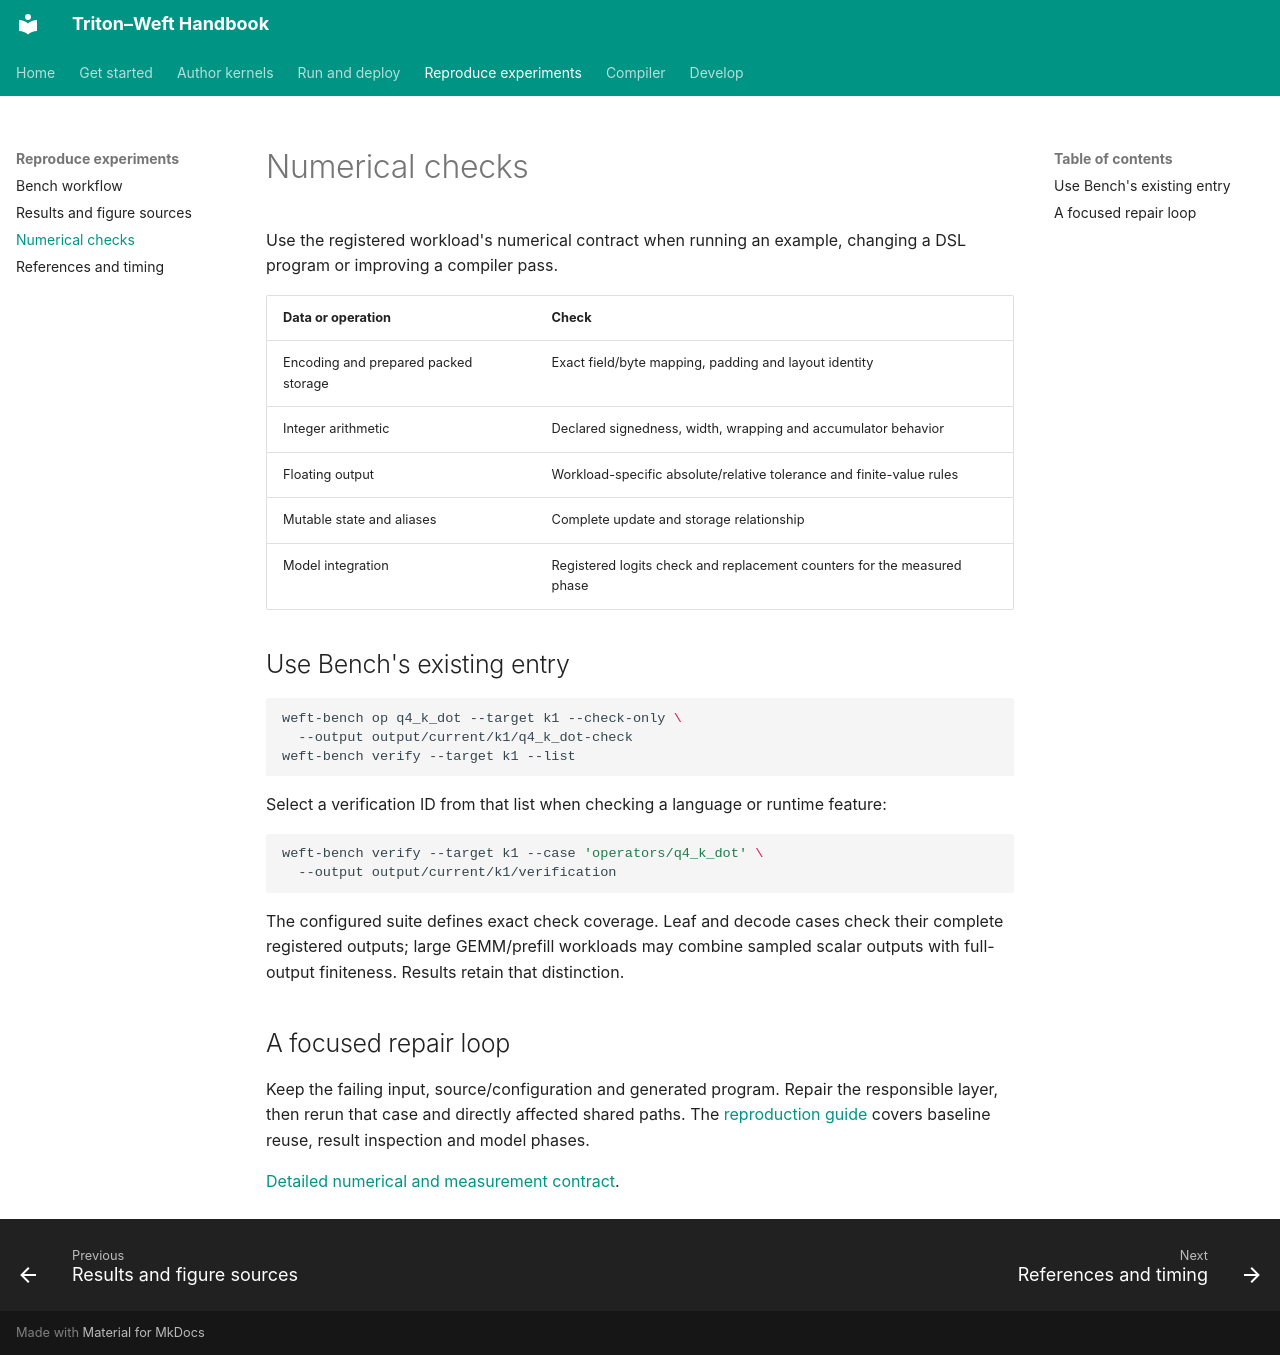

repository: Tianchen-ai/triton-weft · page: development/validation/index.html · generator: mkdocs

# Numerical checks

Use the registered workload's numerical contract when running an example,
changing a DSL program or improving a compiler pass.

| Data or operation | Check |
|---|---|
| Encoding and prepared packed storage | Exact field/byte mapping, padding and layout identity |
| Integer arithmetic | Declared signedness, width, wrapping and accumulator behavior |
| Floating output | Workload-specific absolute/relative tolerance and finite-value rules |
| Mutable state and aliases | Complete update and storage relationship |
| Model integration | Registered logits check and replacement counters for the measured phase |

## Use Bench's existing entry

```sh
weft-bench op q4_k_dot --target k1 --check-only \
  --output output/current/k1/q4_k_dot-check
weft-bench verify --target k1 --list
```

Select a verification ID from that list when checking a language or runtime feature:

```sh
weft-bench verify --target k1 --case 'operators/q4_k_dot' \
  --output output/current/k1/verification
```

The configured suite defines exact check coverage. Leaf and decode cases check
their complete registered outputs; large GEMM/prefill workloads may combine
sampled scalar outputs with full-output finiteness. Results retain that distinction.

## A focused repair loop

Keep the failing input, source/configuration and generated program. Repair the
responsible layer, then rerun that case and directly affected shared paths.
The [reproduction guide](../experiments/reproduce.md) covers baseline reuse,
result inspection and model phases.

[Detailed numerical and measurement contract](https://github.com/Tianchen-ai/triton-weft/blob/main/docs/specification/development/validation.md).
